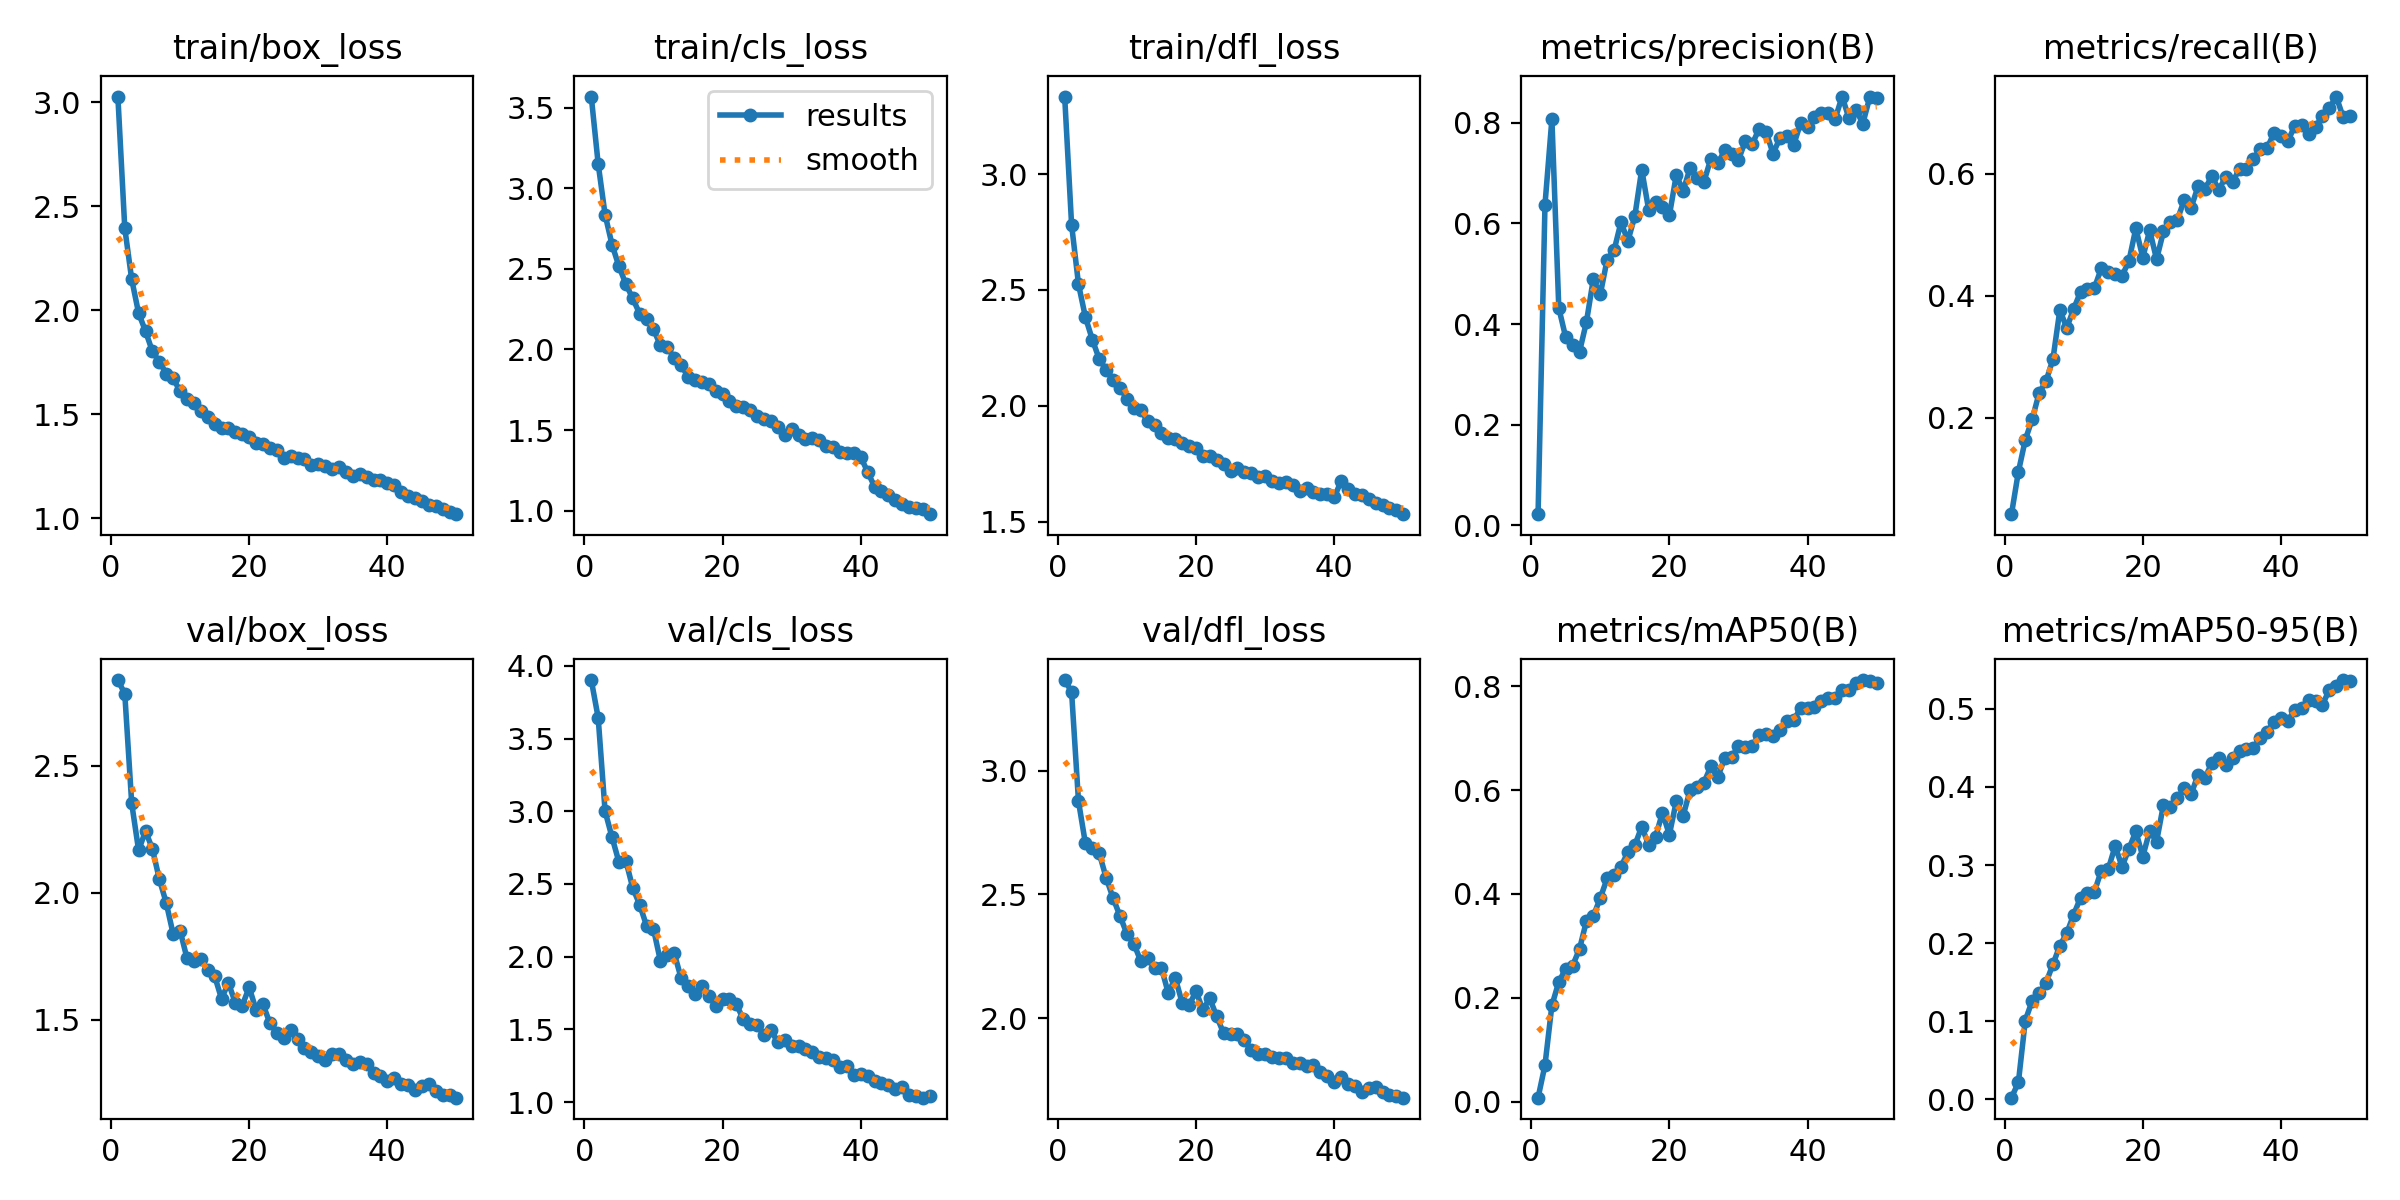

Values plotted in this chart, from the file beside it:
epoch, time, train/box_loss, train/cls_loss, train/dfl_loss, metrics/precision(B), metrics/recall(B), metrics/mAP50(B), metrics/mAP50-95(B), val/box_loss, val/cls_loss, val/dfl_loss, lr/pg0, lr/pg1, lr/pg2
1, 94.52, 3.028, 3.568, 3.335, 0.02243, 0.04161, 0.00784, 0.002, 2.838, 3.903, 3.366, 0.0003318, 0.0003318, 0.06715
2, 172.8, 2.395, 3.15, 2.782, 0.6369, 0.1109, 0.07047, 0.02152, 2.784, 3.643, 3.318, 0.0006532, 0.0006532, 0.03414
3, 251.2, 2.149, 2.836, 2.525, 0.8068, 0.1635, 0.1856, 0.1008, 2.353, 3, 2.876, 0.0009626, 0.0009626, 0.001113
4, 329.5, 1.986, 2.651, 2.383, 0.4318, 0.1972, 0.2306, 0.1262, 2.167, 2.822, 2.706, 0.000946, 0.000946, 0.000946
5, 409.2, 1.899, 2.516, 2.286, 0.3736, 0.2402, 0.256, 0.1359, 2.243, 2.652, 2.689, 0.000928, 0.000928, 0.000928
6, 489.2, 1.801, 2.406, 2.202, 0.3574, 0.2597, 0.2619, 0.1493, 2.173, 2.661, 2.666, 0.00091, 0.00091, 0.00091
7, 569.2, 1.752, 2.316, 2.155, 0.345, 0.2956, 0.2942, 0.1728, 2.053, 2.473, 2.568, 0.000892, 0.000892, 0.000892
8, 649.7, 1.695, 2.222, 2.112, 0.4042, 0.3762, 0.3479, 0.1968, 1.96, 2.359, 2.486, 0.000874, 0.000874, 0.000874
9, 735.5, 1.673, 2.189, 2.078, 0.4896, 0.347, 0.3575, 0.2126, 1.837, 2.213, 2.413, 0.000856, 0.000856, 0.000856
10, 816.8, 1.609, 2.125, 2.03, 0.4587, 0.378, 0.392, 0.2366, 1.851, 2.191, 2.341, 0.000838, 0.000838, 0.000838
11, 899.3, 1.574, 2.027, 1.989, 0.5281, 0.4063, 0.43, 0.2582, 1.742, 1.972, 2.302, 0.00082, 0.00082, 0.00082
12, 983.2, 1.553, 2.014, 1.983, 0.5463, 0.4116, 0.4369, 0.2641, 1.729, 2.013, 2.232, 0.000802, 0.000802, 0.000802
13, 1065, 1.516, 1.948, 1.933, 0.6023, 0.4123, 0.4527, 0.2658, 1.74, 2.025, 2.244, 0.000784, 0.000784, 0.000784
14, 1147, 1.485, 1.904, 1.915, 0.565, 0.4448, 0.4804, 0.2929, 1.693, 1.853, 2.205, 0.000766, 0.000766, 0.000766
15, 1229, 1.454, 1.83, 1.881, 0.6142, 0.438, 0.4936, 0.2945, 1.672, 1.797, 2.204, 0.000748, 0.000748, 0.000748
16, 1311, 1.431, 1.811, 1.862, 0.7068, 0.4348, 0.5294, 0.3244, 1.582, 1.741, 2.101, 0.00073, 0.00073, 0.00073
17, 1393, 1.433, 1.799, 1.857, 0.6272, 0.4322, 0.4947, 0.2979, 1.644, 1.801, 2.164, 0.000712, 0.000712, 0.000712
18, 1476, 1.416, 1.784, 1.84, 0.6425, 0.4567, 0.5097, 0.3208, 1.566, 1.73, 2.063, 0.000694, 0.000694, 0.000694
19, 1559, 1.406, 1.745, 1.826, 0.6325, 0.5103, 0.5565, 0.3432, 1.555, 1.662, 2.052, 0.000676, 0.000676, 0.000676
20, 1641, 1.392, 1.721, 1.817, 0.6156, 0.4622, 0.5141, 0.3108, 1.627, 1.706, 2.109, 0.000658, 0.000658, 0.000658
21, 1725, 1.361, 1.682, 1.782, 0.6958, 0.5068, 0.5782, 0.3438, 1.539, 1.709, 2.035, 0.00064, 0.00064, 0.00064
22, 1808, 1.357, 1.652, 1.782, 0.6645, 0.4595, 0.5508, 0.3301, 1.561, 1.673, 2.08, 0.000622, 0.000622, 0.000622
23, 1893, 1.339, 1.646, 1.765, 0.7101, 0.5052, 0.5999, 0.3774, 1.485, 1.57, 2.007, 0.000604, 0.000604, 0.000604
24, 1976, 1.325, 1.626, 1.748, 0.6897, 0.521, 0.606, 0.3749, 1.449, 1.535, 1.94, 0.000586, 0.000586, 0.000586
25, 2059, 1.286, 1.588, 1.717, 0.6824, 0.5241, 0.6142, 0.3853, 1.427, 1.534, 1.938, 0.000568, 0.000568, 0.000568
26, 2142, 1.3, 1.57, 1.733, 0.7279, 0.5564, 0.6454, 0.3982, 1.457, 1.46, 1.935, 0.00055, 0.00055, 0.00055
27, 2225, 1.291, 1.558, 1.714, 0.7189, 0.5441, 0.6245, 0.3907, 1.424, 1.493, 1.914, 0.000532, 0.000532, 0.000532
28, 2308, 1.282, 1.519, 1.708, 0.7446, 0.5789, 0.6615, 0.4158, 1.387, 1.412, 1.871, 0.000514, 0.000514, 0.000514
29, 2391, 1.257, 1.472, 1.694, 0.7386, 0.5744, 0.6629, 0.4117, 1.371, 1.426, 1.856, 0.000496, 0.000496, 0.000496
30, 2473, 1.261, 1.508, 1.695, 0.7256, 0.5961, 0.6846, 0.4308, 1.358, 1.384, 1.856, 0.000478, 0.000478, 0.000478
31, 2557, 1.252, 1.472, 1.675, 0.7639, 0.5731, 0.6826, 0.4376, 1.341, 1.388, 1.844, 0.00046, 0.00046, 0.00046
32, 2640, 1.235, 1.442, 1.666, 0.7576, 0.5945, 0.6857, 0.4284, 1.363, 1.368, 1.841, 0.000442, 0.000442, 0.000442
33, 2723, 1.245, 1.448, 1.671, 0.7881, 0.5862, 0.7065, 0.4374, 1.363, 1.345, 1.84, 0.000424, 0.000424, 0.000424
34, 2809, 1.223, 1.438, 1.657, 0.782, 0.6076, 0.7078, 0.4465, 1.34, 1.312, 1.82, 0.000406, 0.000406, 0.000406
35, 2892, 1.2, 1.402, 1.633, 0.7385, 0.6081, 0.7046, 0.4487, 1.323, 1.302, 1.82, 0.000388, 0.000388, 0.000388
36, 2976, 1.214, 1.393, 1.644, 0.7691, 0.6243, 0.7162, 0.4496, 1.332, 1.289, 1.809, 0.00037, 0.00037, 0.00037
37, 3059, 1.196, 1.365, 1.629, 0.773, 0.6401, 0.7335, 0.4633, 1.324, 1.242, 1.809, 0.000352, 0.000352, 0.000352
38, 3142, 1.181, 1.358, 1.62, 0.7561, 0.6416, 0.7354, 0.4709, 1.29, 1.252, 1.783, 0.000334, 0.000334, 0.000334
39, 3226, 1.183, 1.357, 1.617, 0.7993, 0.667, 0.7574, 0.4832, 1.279, 1.183, 1.769, 0.000316, 0.000316, 0.000316
40, 3309, 1.17, 1.332, 1.604, 0.7906, 0.6611, 0.7587, 0.4888, 1.258, 1.194, 1.742, 0.000298, 0.000298, 0.000298
41, 3389, 1.16, 1.24, 1.673, 0.8119, 0.6531, 0.7594, 0.4847, 1.271, 1.183, 1.762, 0.00028, 0.00028, 0.00028
42, 3470, 1.123, 1.148, 1.641, 0.8199, 0.6784, 0.7716, 0.4986, 1.244, 1.146, 1.735, 0.000262, 0.000262, 0.000262
43, 3549, 1.105, 1.12, 1.618, 0.8186, 0.6798, 0.7777, 0.5009, 1.241, 1.134, 1.728, 0.000244, 0.000244, 0.000244
44, 3628, 1.099, 1.097, 1.617, 0.8078, 0.6655, 0.7764, 0.5113, 1.222, 1.119, 1.703, 0.000226, 0.000226, 0.000226
45, 3710, 1.08, 1.064, 1.595, 0.8517, 0.6757, 0.7919, 0.5096, 1.239, 1.092, 1.718, 0.000208, 0.000208, 0.000208
46, 3792, 1.062, 1.039, 1.581, 0.8082, 0.6951, 0.7918, 0.5054, 1.246, 1.103, 1.723, 0.00019, 0.00019, 0.00019
47, 3872, 1.057, 1.025, 1.57, 0.8254, 0.7071, 0.8066, 0.5243, 1.218, 1.047, 1.702, 0.000172, 0.000172, 0.000172
48, 3951, 1.042, 1.014, 1.558, 0.7981, 0.7262, 0.8118, 0.5292, 1.204, 1.046, 1.689, 0.000154, 0.000154, 0.000154
49, 4030, 1.03, 1.011, 1.549, 0.8506, 0.6924, 0.8105, 0.537, 1.202, 1.031, 1.684, 0.000136, 0.000136, 0.000136
50, 4110, 1.018, 0.9785, 1.532, 0.8496, 0.6947, 0.8058, 0.5362, 1.192, 1.042, 1.679, 0.000118, 0.000118, 0.000118
